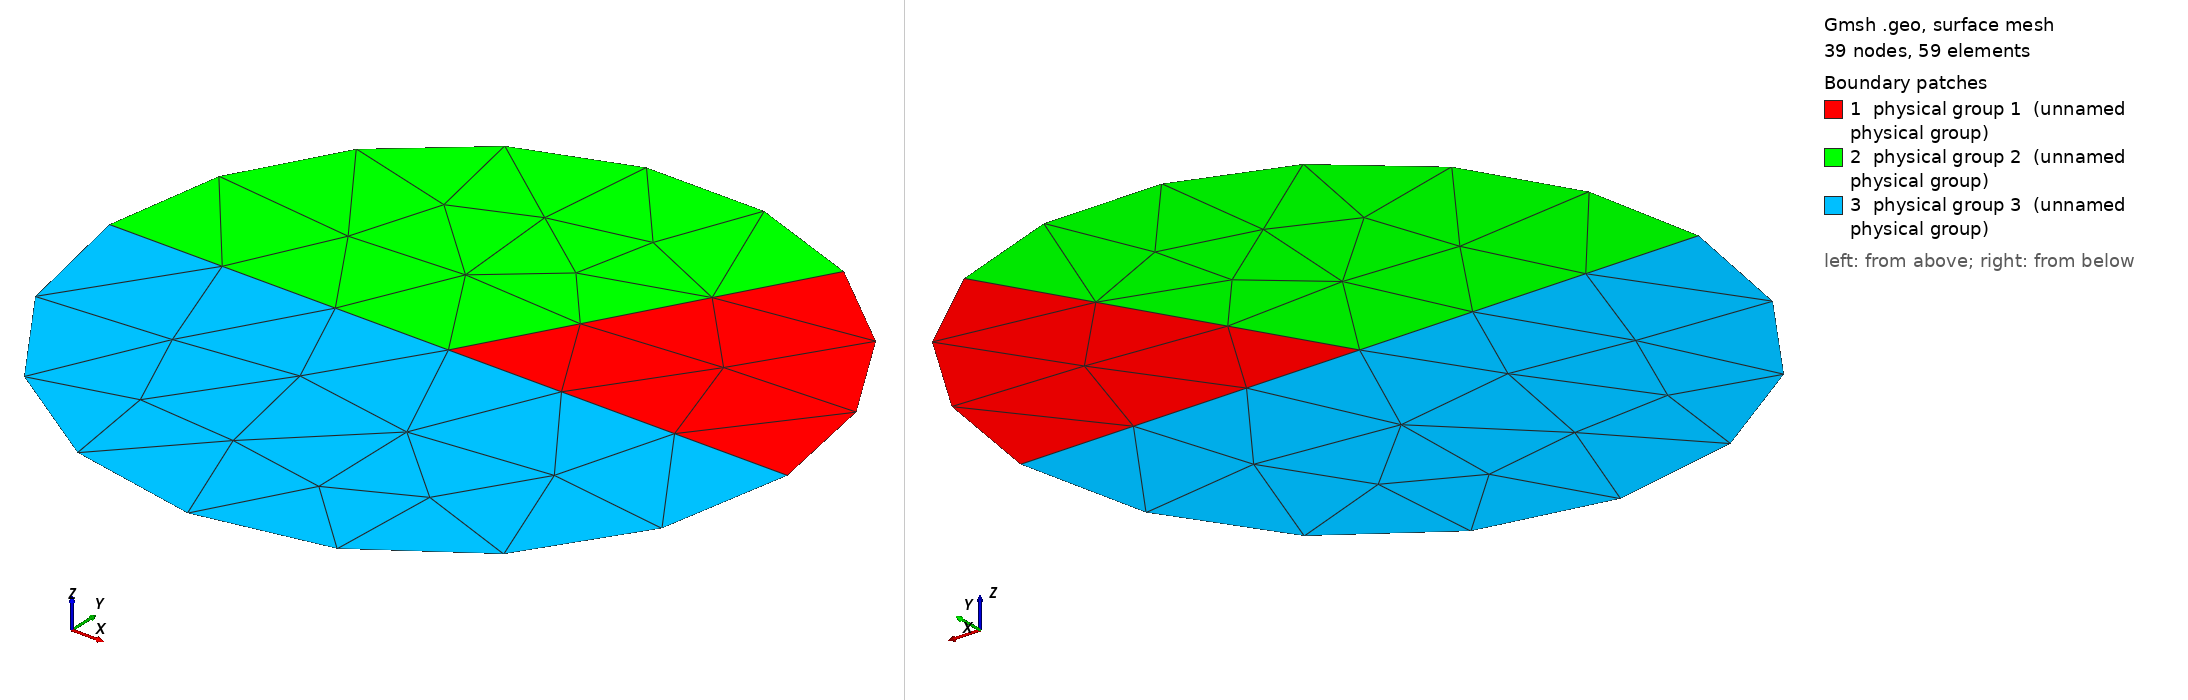

Gmsh geometry script, surface-meshed: 39 nodes, 59 surface elements. Boundary patches (legend numbers): 1 physical group 1 (unnamed physical group), 2 physical group 2 (unnamed physical group), 3 physical group 3 (unnamed physical group). Left view from above one corner, right view from below the opposite corner. Legend entries are the model's physical surfaces. The drawing asked Gmsh for element sizes between 1% and 20% of the model's largest extent; the script's own settings can give other sizes.

=== geom004.geo (drawn) ===
// Oblique T-junction: geom003 with the stem swung from 90 deg to 60 deg, and
// nothing else changed.
//
// Interface directions are now 0 deg (the diameter) and 60 deg (the stem).
// Mod 90 those are 0 and 60, so no single cross is tangent to all three
// interfaces: the vertex-based field is ILL-POSED at the centre, and any P1
// treatment has to average conflicting constraints or duplicate the vertex.
// Face-based DOFs give each of the three incident sectors its own cross and
// the question does not arise.
//
// The minimal-pair comparison against geom003 is the cleanest figure in the
// multi-material set: one parameter changes, well-posedness flips.

Point(1) = {0, 0, 0, 1.0};  // junction: all materials meet here
Point(2) = {1, 0, 0, 1.0};  // cut at 0 deg
Point(3) = {0.5, 0.866025403784, 0, 1.0};  // cut at 60 deg
Point(4) = {-0.5, 0.866025403784, 0, 1.0};
Point(5) = {-1, 1.22464679915e-16, 0, 1.0};  // cut at 180 deg
Point(6) = {-1.83697019872e-16, -1, 0, 1.0};

// Radial material interfaces, shared by the two sectors on either side.
Line(1) = {1, 2};
Line(2) = {1, 3};
Line(3) = {1, 5};

// Outer boundary arcs.
Circle(4) = {2, 1, 3};
Circle(5) = {3, 1, 4};
Circle(6) = {4, 1, 5};
Circle(7) = {5, 1, 6};
Circle(8) = {6, 1, 2};

Curve Loop(1) = {1, 4, -2};
Plane Surface(1) = {1};
Curve Loop(2) = {2, 5, 6, -3};
Plane Surface(2) = {2};
Curve Loop(3) = {3, 7, 8, -1};
Plane Surface(3) = {3};

Physical Surface(1) = {1};
Physical Surface(2) = {2};
Physical Surface(3) = {3};
